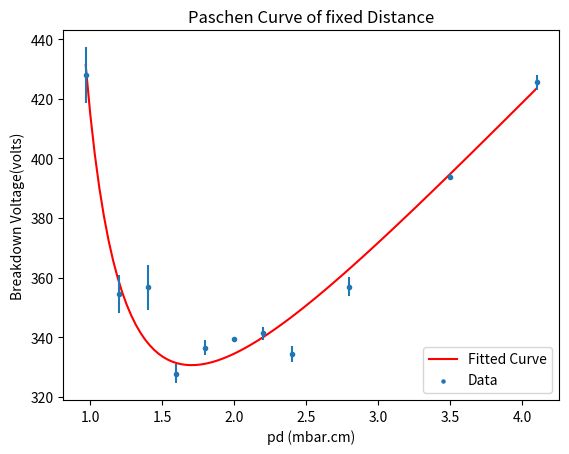

The script that saved this image:
import numpy as np
import matplotlib.pyplot as plt
from scipy.optimize import curve_fit


# experimental data
pres = [9.7e-2, 1.2e-1, 1.4e-1, 1.6e-1, 1.8e-1, 2.0e-1, 2.2e-1, 2.4e-1, 2.8e-1, 3.5e-1, 4.1e-1]
dist = 10
pd = np.multiply(dist, pres)
volt = [428, 354.5, 356.75, 327.75, 336.5, 339.25, 341.25, 334.25, 357, 393.75, 425.5]


def func(x, b, a, c):
    return b*x/(np.log(a*x)-np.log(np.log(1 + 1.0/c)))


# finding optimised B and C
popt, poct = curve_fit(func, pd, volt, p0=[300,20,0.02])
print(popt)
# the fitted curve
pd_model = np.linspace(min(pd), max(pd), 100)
volt_model = func(pd_model, popt[0], popt[1], popt[2])

# finding pd_min and v_min from the optimised function graph
v_min = min(volt_model)
volt_model_l = volt_model.tolist()
index = volt_model_l.index(v_min)
pd_min = pd_model[index]

b_graph = v_min/pd_min
print(b_graph)
a_graph = b_graph/15.76     # 15.76 is the first ionization energy of Argon
print(a_graph)
gamma = 1/(np.exp(a_graph*pd_min/2.72)-1)
print(gamma)

# standard deviation
y_error =[9.34, 6.45, 7.59, 3.20, 2.38, 0.5, 2.06, 2.63, 3.16, 0.96, 2.64]
plt.plot(pd_model, volt_model, color='red')
plt.scatter(pd, volt, s=5)
plt.errorbar(pd, volt, yerr=y_error, fmt='.')
plt.title('Paschen Curve of fixed Distance')
plt.xlabel('pd (mbar.cm)')
plt.ylabel('Breakdown Voltage(volts)')
plt.legend(['Fitted Curve', 'Data'])
plt.show()
